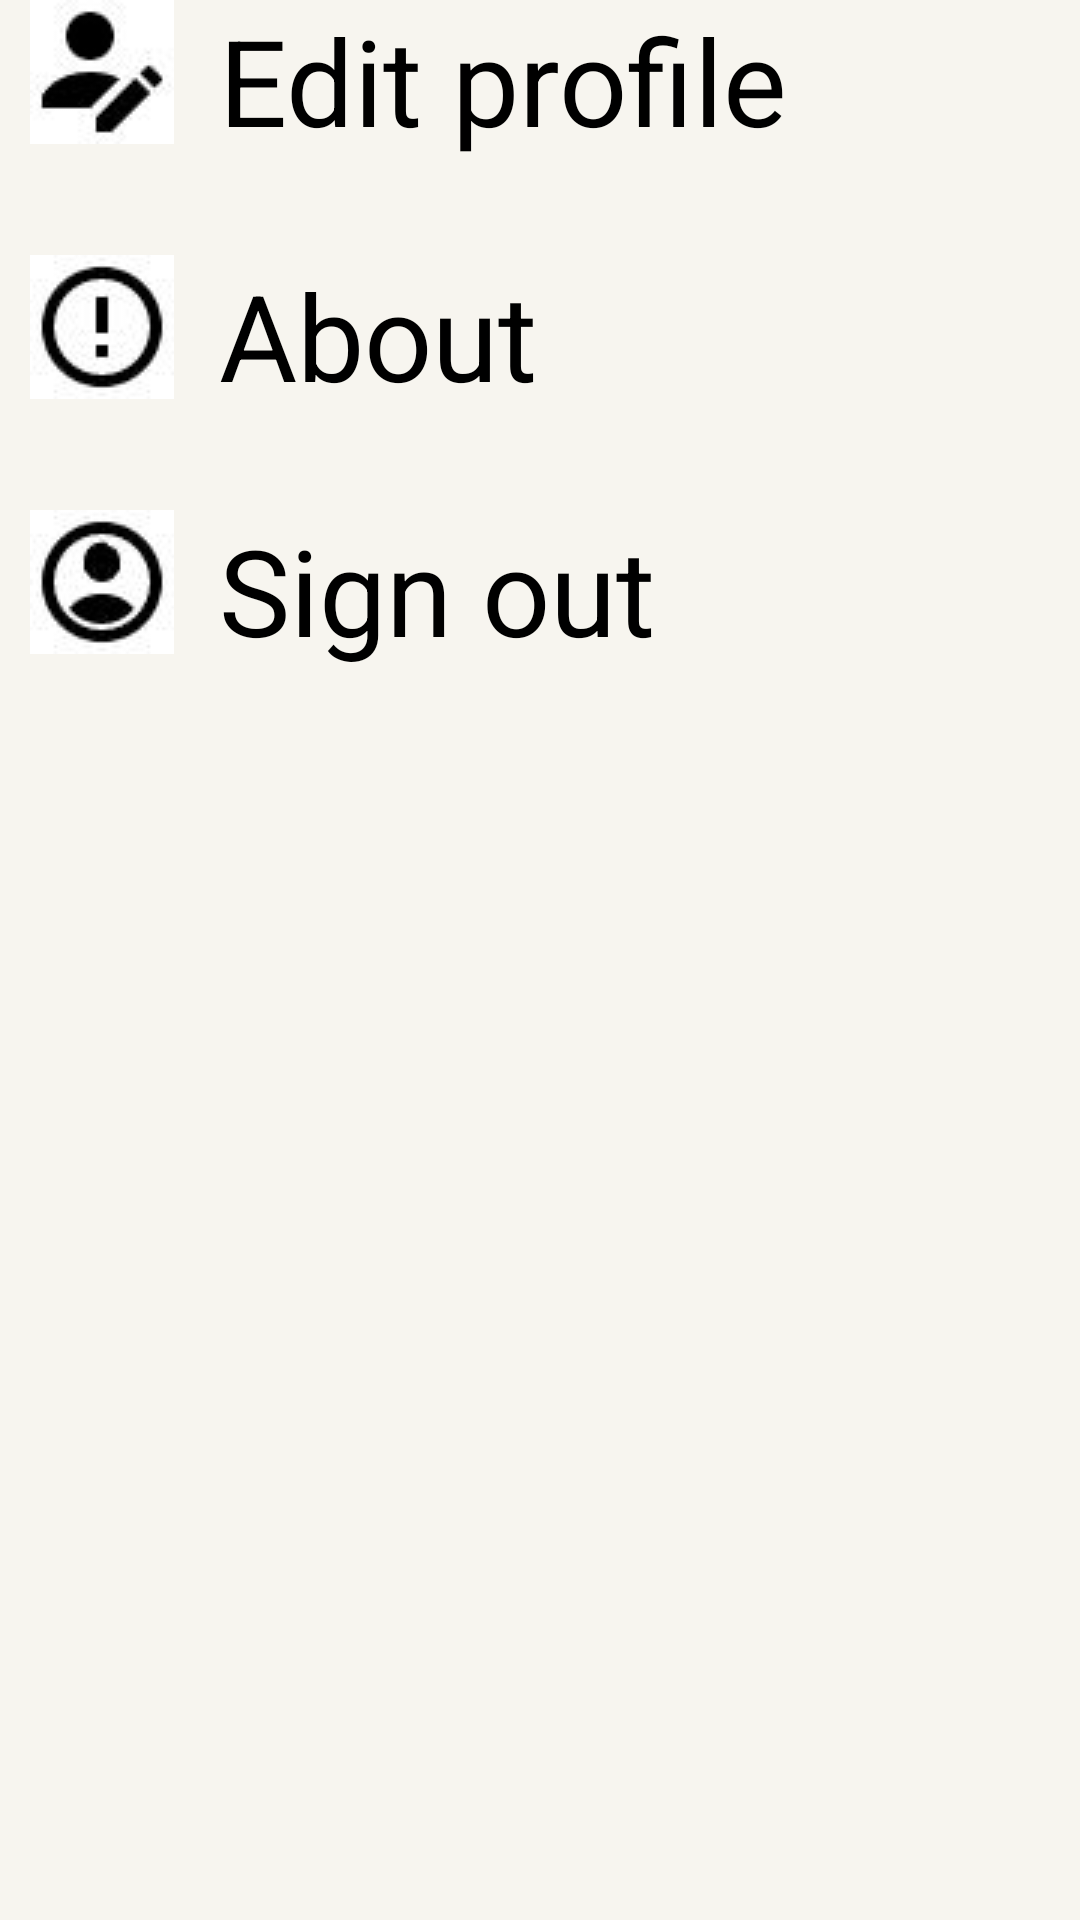

Produce the Android XML layout that renders to this screen, including the resource entries it uses.
<!-- AndroidManifest.xml: application theme AppTheme -->
<!-- res/layout/activity_settings.xml -->
<?xml version="1.0" encoding="utf-8"?>
<LinearLayout
    xmlns:android="http://schemas.android.com/apk/res/android"
    xmlns:app="http://schemas.android.com/apk/res-auto"
    xmlns:tools="http://schemas.android.com/tools"
    android:layout_width="match_parent"
    android:layout_height="match_parent"
    android:orientation="vertical"
    android:background="#F7F5EF"
    tools:context=".SettingsActivity">

    <LinearLayout
        android:layout_width="match_parent"
        android:layout_height="85dp"
        android:orientation="horizontal"
        >

        <ImageView
            android:layout_width="wrap_content"
            android:layout_height="wrap_content"
            android:src="@drawable/edit2"
            android:layout_marginLeft="10dp"
            />
        <TextView
            android:id="@+id/edit"
            android:layout_width="wrap_content"
            android:layout_height="wrap_content"
            android:text="Edit profile"
            android:textColor="#000000"
            android:textSize="40dp"
            android:layout_marginLeft="15dp"


            />


    </LinearLayout>


    <LinearLayout
        android:layout_width="match_parent"
        android:layout_height="85dp"
        android:orientation="horizontal"


        >

        <ImageView
            android:layout_width="wrap_content"
            android:layout_height="wrap_content"
            android:src="@drawable/about2"
            android:layout_marginLeft="10dp"




            />
        <TextView
            android:id="@+id/about"
            android:layout_width="wrap_content"
            android:layout_height="wrap_content"
            android:text="About"
            android:textColor="#000000"
            android:textSize="40dp"
            android:layout_marginLeft="15dp"


            />


    </LinearLayout>
    <LinearLayout
        android:layout_width="match_parent"
        android:layout_height="85dp"
        android:orientation="horizontal"


        >

        <ImageView
            android:layout_width="wrap_content"
            android:layout_height="wrap_content"
            android:src="@drawable/signout2"
            android:layout_marginLeft="10dp"




            />
        <TextView
            android:id="@+id/signout"
            android:layout_width="wrap_content"
            android:layout_height="wrap_content"
            android:text="Sign out"
            android:textColor="#000000"
            android:textSize="40dp"
            android:layout_marginLeft="15dp"


            />


    </LinearLayout>
</LinearLayout>
<!-- resources referenced by this layout -->
<resources>
  <!-- drawable about2: png bitmap (drawable, 2208 bytes) -->
  <!-- drawable edit2: png bitmap (drawable, 1831 bytes) -->
  <!-- drawable signout2: png bitmap (drawable, 2570 bytes) -->
  <style name="AppTheme" parent="Theme.AppCompat.Light.DarkActionBar">
          
          <item name="colorPrimary">@color/colorPrimary</item>
          <item name="colorPrimaryDark">@color/colorPrimaryDark</item>
          <item name="colorAccent">@color/colorAccent</item>
      </style>
  <color name="colorPrimary">#3F51B5</color>
  <color name="colorPrimaryDark">#303F9F</color>
  <color name="colorAccent">#FF4081</color>
</resources>
